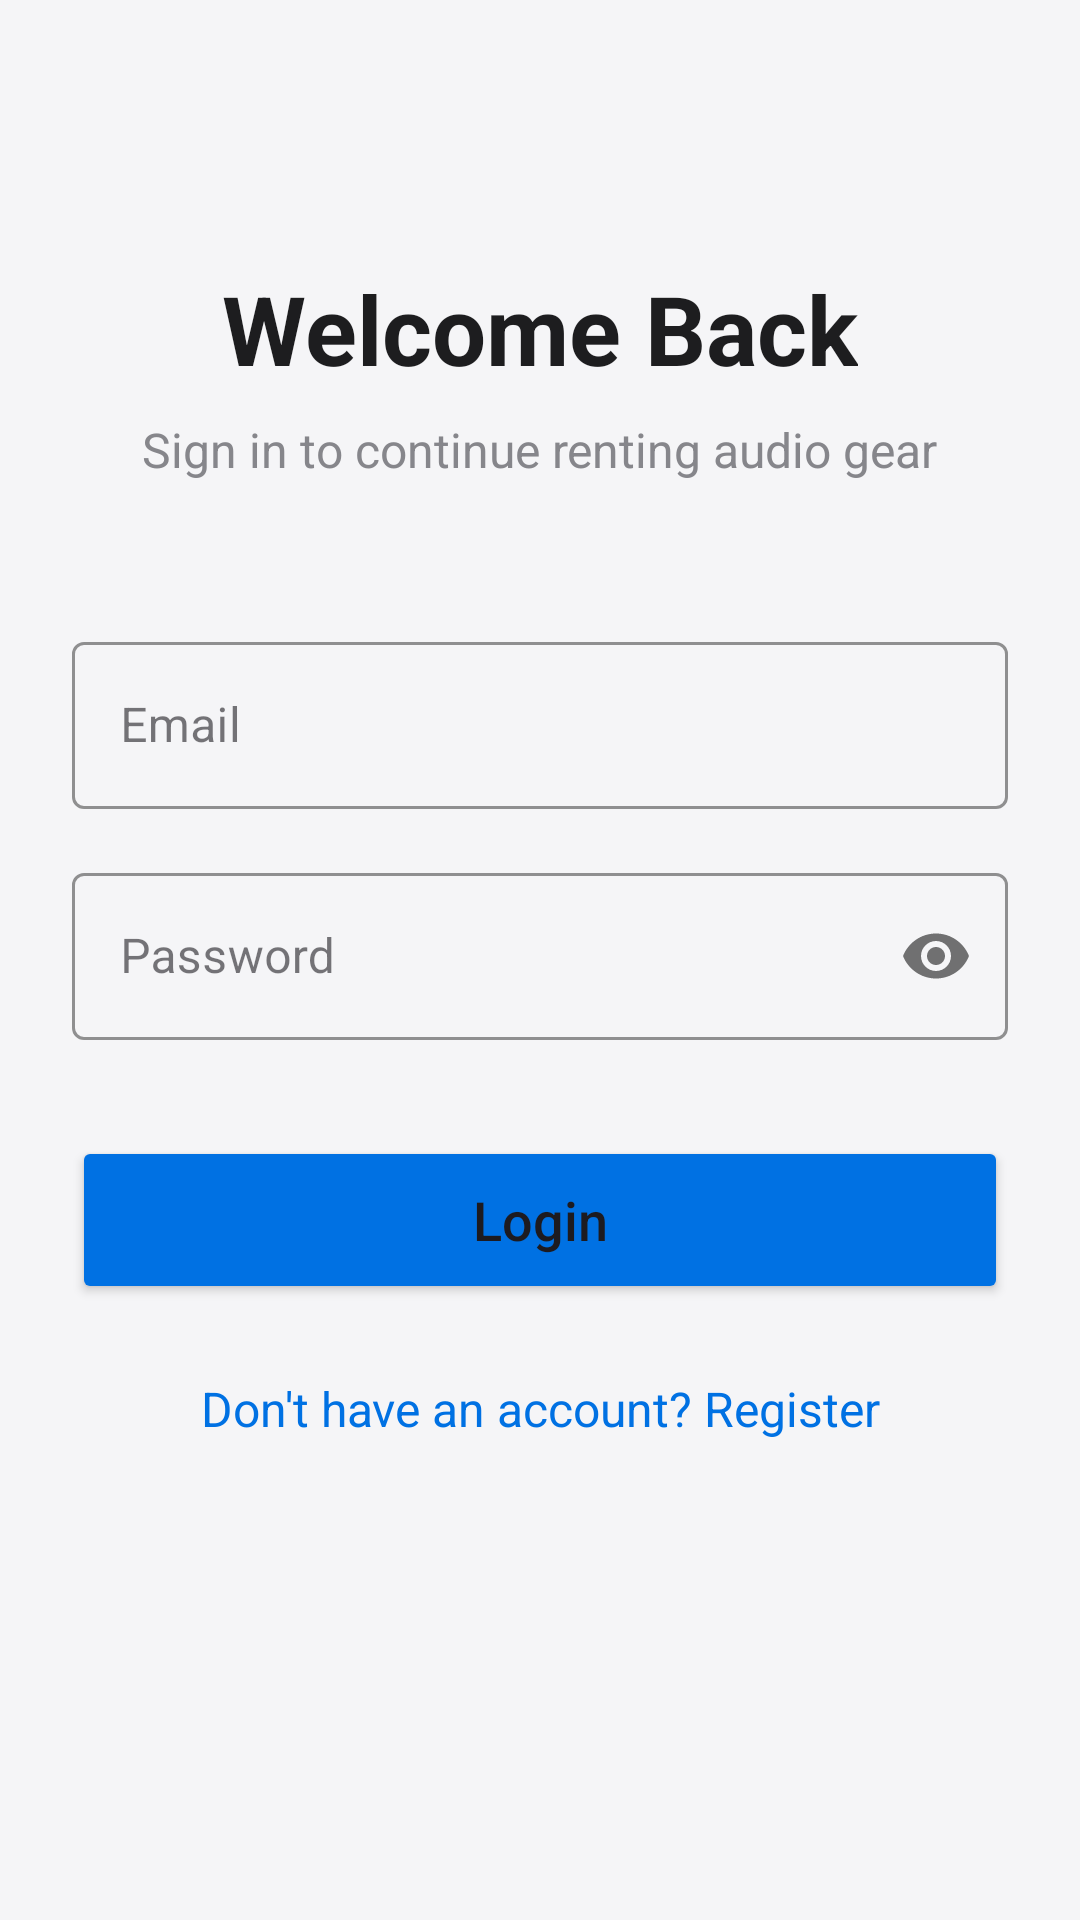

Reconstruct the res/layout file that produces this screen, plus the resources it refers to.
<!-- AndroidManifest.xml: application theme Theme.AudioRent -->
<!-- res/layout/activity_login.xml -->
<?xml version="1.0" encoding="utf-8"?>
<androidx.constraintlayout.widget.ConstraintLayout xmlns:android="http://schemas.android.com/apk/res/android"
    xmlns:app="http://schemas.android.com/apk/res-auto"
    android:layout_width="match_parent"
    android:layout_height="match_parent"
    android:background="#F5F5F7"
    android:padding="24dp">

    <TextView
        android:id="@+id/titleText"
        android:layout_width="wrap_content"
        android:layout_height="wrap_content"
        android:layout_marginTop="64dp"
        android:text="Welcome Back"
        android:textColor="#1D1D1F"
        android:textSize="32sp"
        android:textStyle="bold"
        app:layout_constraintEnd_toEndOf="parent"
        app:layout_constraintStart_toStartOf="parent"
        app:layout_constraintTop_toTopOf="parent" />

    <TextView
        android:id="@+id/subtitleText"
        android:layout_width="wrap_content"
        android:layout_height="wrap_content"
        android:layout_marginTop="8dp"
        android:text="Sign in to continue renting audio gear"
        android:textColor="#86868B"
        android:textSize="16sp"
        app:layout_constraintEnd_toEndOf="parent"
        app:layout_constraintStart_toStartOf="parent"
        app:layout_constraintTop_toBottomOf="@id/titleText" />

    <com.google.android.material.textfield.TextInputLayout
        android:id="@+id/emailLayout"
        style="@style/Widget.MaterialComponents.TextInputLayout.OutlinedBox"
        android:layout_width="0dp"
        android:layout_height="wrap_content"
        android:layout_marginTop="48dp"
        android:hint="Email"
        app:boxStrokeColor="#0071E3"
        app:hintTextColor="#0071E3"
        app:layout_constraintEnd_toEndOf="parent"
        app:layout_constraintStart_toStartOf="parent"
        app:layout_constraintTop_toBottomOf="@id/subtitleText">

        <com.google.android.material.textfield.TextInputEditText
            android:id="@+id/emailInput"
            android:layout_width="match_parent"
            android:layout_height="wrap_content"
            android:inputType="textEmailAddress" />
    </com.google.android.material.textfield.TextInputLayout>

    <com.google.android.material.textfield.TextInputLayout
        android:id="@+id/passwordLayout"
        style="@style/Widget.MaterialComponents.TextInputLayout.OutlinedBox"
        android:layout_width="0dp"
        android:layout_height="wrap_content"
        android:layout_marginTop="16dp"
        android:hint="Password"
        app:boxStrokeColor="#0071E3"
        app:hintTextColor="#0071E3"
        app:passwordToggleEnabled="true"
        app:layout_constraintEnd_toEndOf="parent"
        app:layout_constraintStart_toStartOf="parent"
        app:layout_constraintTop_toBottomOf="@id/emailLayout">

        <com.google.android.material.textfield.TextInputEditText
            android:id="@+id/passwordInput"
            android:layout_width="match_parent"
            android:layout_height="wrap_content"
            android:inputType="textPassword" />
    </com.google.android.material.textfield.TextInputLayout>

    <Button
        android:id="@+id/loginButton"
        android:layout_width="0dp"
        android:layout_height="56dp"
        android:layout_marginTop="32dp"
        android:backgroundTint="#0071E3"
        android:text="Login"
        android:textAllCaps="false"
        android:textSize="18sp"
        app:cornerRadius="12dp"
        app:layout_constraintEnd_toEndOf="parent"
        app:layout_constraintStart_toStartOf="parent"
        app:layout_constraintTop_toBottomOf="@id/passwordLayout" />

    <TextView
        android:id="@+id/registerLink"
        android:layout_width="wrap_content"
        android:layout_height="wrap_content"
        android:layout_marginTop="24dp"
        android:text="Don't have an account? Register"
        android:textColor="#0071E3"
        android:textSize="16sp"
        app:layout_constraintEnd_toEndOf="parent"
        app:layout_constraintStart_toStartOf="parent"
        app:layout_constraintTop_toBottomOf="@id/loginButton" />

</androidx.constraintlayout.widget.ConstraintLayout>
<!-- resources referenced by this layout -->
<resources>
  <style name="Theme.AudioRent" parent="Base.Theme.AudioRent" />
  <style name="Base.Theme.AudioRent" parent="Theme.Material3.DayNight.NoActionBar">
          <item name="colorPrimary">@color/primary</item>
          <item name="colorOnPrimary">@color/on_primary</item>
          <item name="android:windowBackground">@color/background</item>
          <item name="android:statusBarColor">@color/background</item>
          <item name="android:windowLightStatusBar">true</item>
      </style>
  <color name="primary">#0071E3</color>
  <color name="on_primary">#FFFFFF</color>
  <color name="background">#F5F5F7</color>
</resources>
